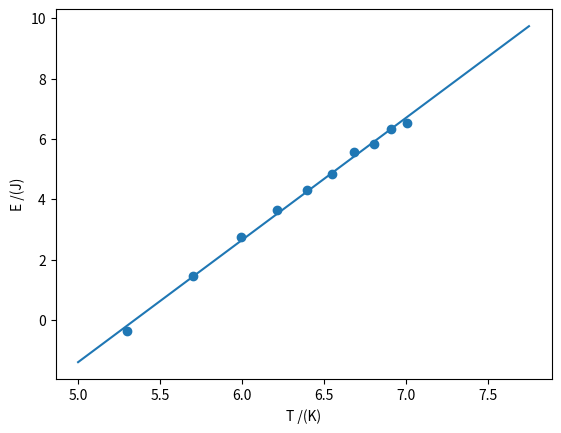

Generate this figure with matplotlib:
import numpy as np
import matplotlib.pyplot as plt


T = np.array([200.0, 300.0, 400.0, 500.0, 600.0, 700.0, 800.0, 900.0, 1000.0, 1100.0])
E = np.array([0.6950, 4.363, 15.53, 38.74, 75.08, 125.2, 257.9, 344.1, 557.4, 690.7])


# b)

x = np.log(T)
print(x)
y = np.log(E)
print(y)

xy = x*y
xx = x*x
yy = y*y

sxy = xy.sum()
sx = x.sum()
sy = y.sum()
sxx = xx.sum()
syy = yy.sum()

npontos = x.size
n=npontos
rn=n*sxy-sx*sy
rd=(n*sxx-sx**2)*(n*syy-sy**2)
r2=rn**2/rd
r=np.sqrt(r2)
m=(n*sxy-sx*sy)/(n*sxx-sx**2)
dm=abs(m)*np.sqrt((1/r**2-1)/(n-2))
bn=sxx*sy-sx*sxy  
bd=n*sxx-sx**2
b=bn/bd
db=dm*np.sqrt(sxx/n)

print('m = ',m)
print('b = ',b)
print('m*x + b = ',m,'*x +',b)
print('r2 = ',r2)

#  = math.log(b, base) + m*math.log(x, base)

plt.scatter(x,y)
plt.xlabel("T /(K)")
plt.ylabel("E /(J)")

x_g = np.arange(5.0,8,0.25)
l_g = m*x_g + b
plt.plot(x_g,l_g,"-")